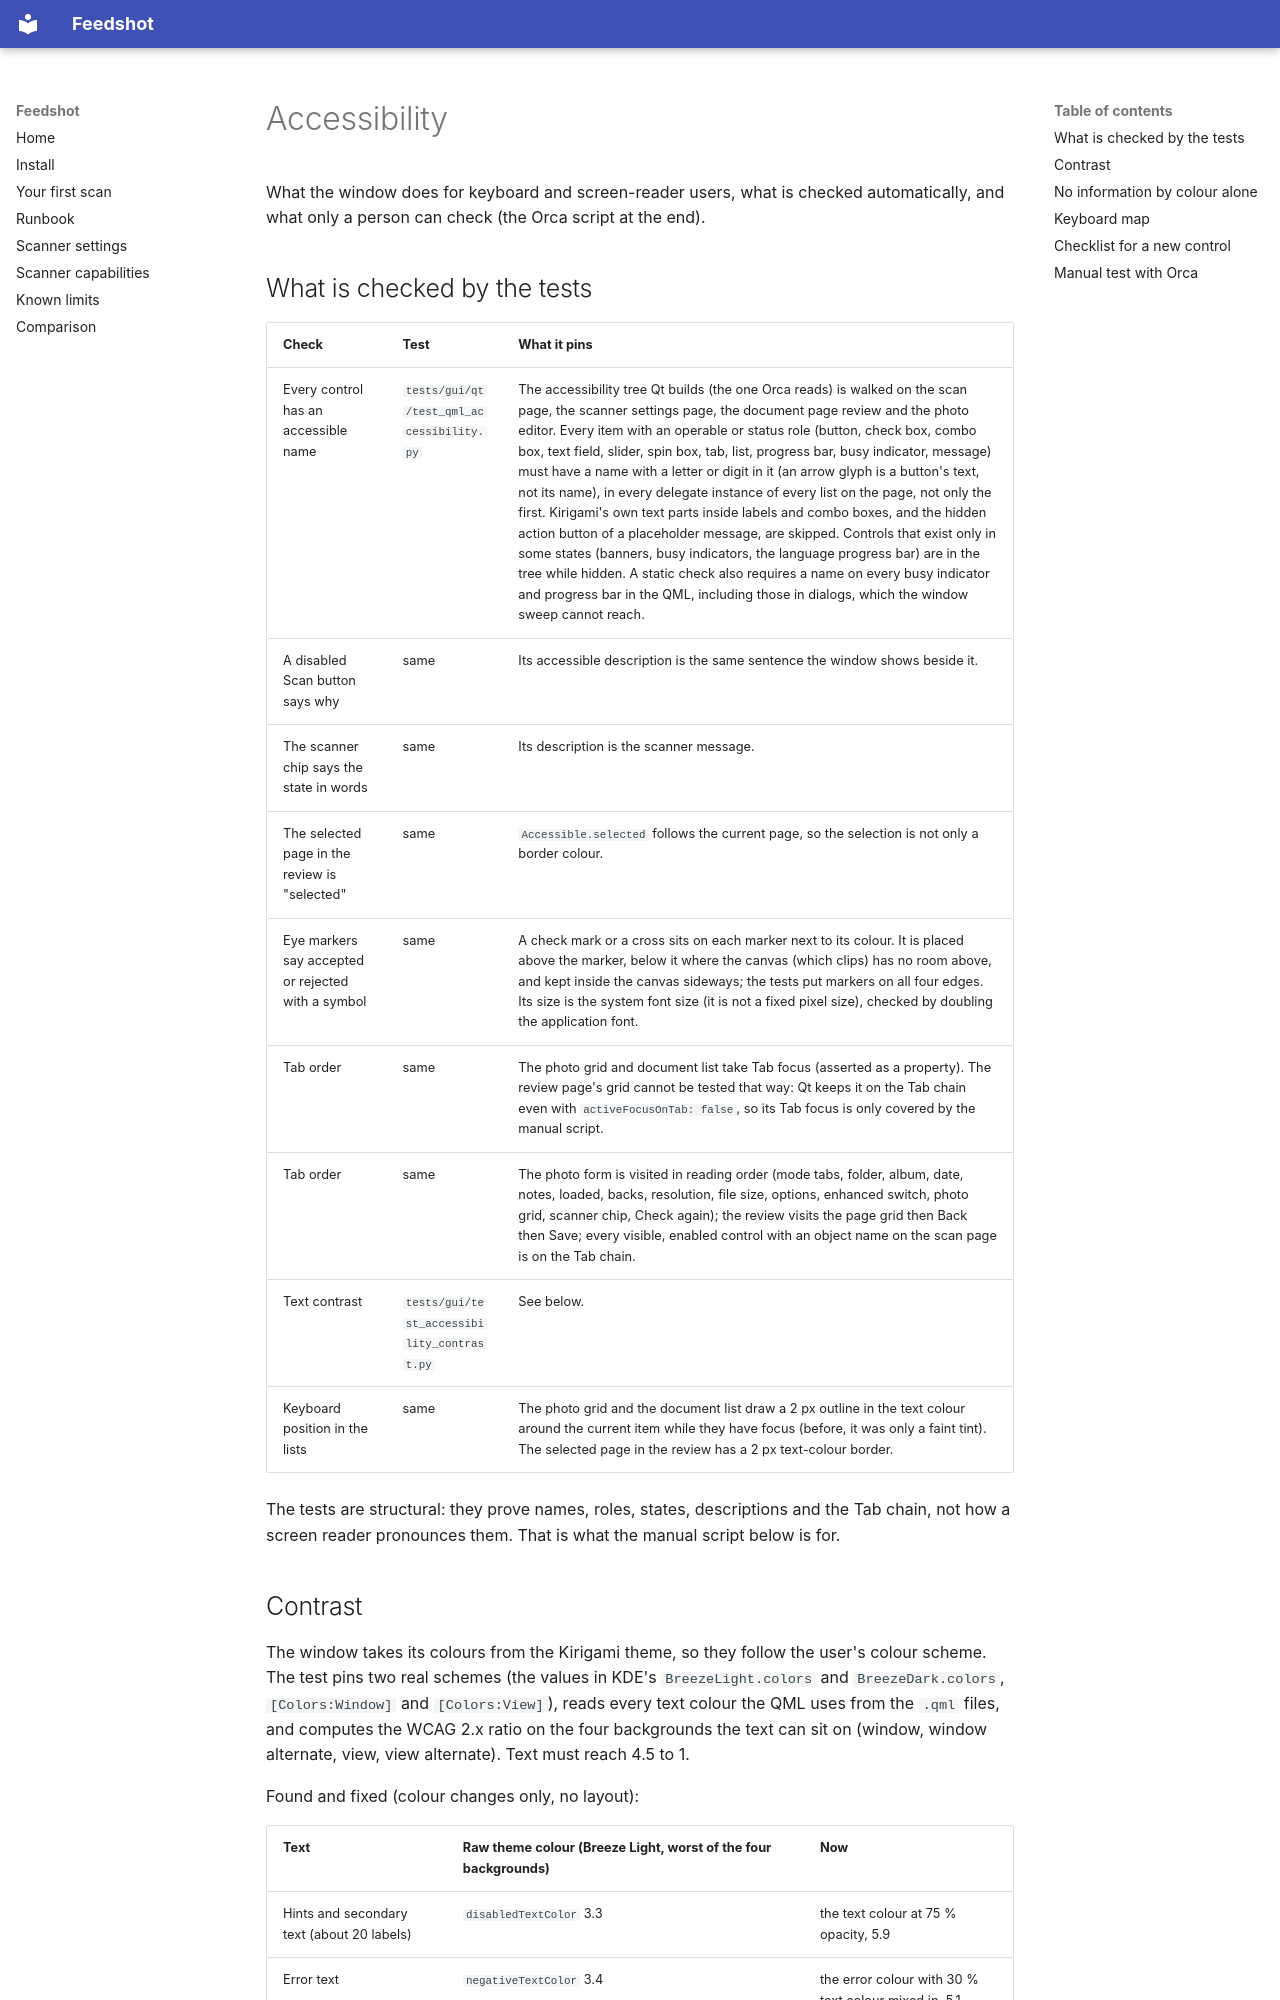

repository: bearyjd/fastfoto-linux · page: accessibility/index.html · generator: mkdocs

# Accessibility

What the window does for keyboard and screen-reader users, what is checked automatically, and
what only a person can check (the Orca script at the end).

## What is checked by the tests

| Check | Test | What it pins |
| --- | --- | --- |
| Every control has an accessible name | `tests/gui/qt/test_qml_accessibility.py` | The accessibility tree Qt builds (the one Orca reads) is walked on the scan page, the scanner settings page, the document page review and the photo editor. Every item with an operable or status role (button, check box, combo box, text field, slider, spin box, tab, list, progress bar, busy indicator, message) must have a name with a letter or digit in it (an arrow glyph is a button's text, not its name), in every delegate instance of every list on the page, not only the first. Kirigami's own text parts inside labels and combo boxes, and the hidden action button of a placeholder message, are skipped. Controls that exist only in some states (banners, busy indicators, the language progress bar) are in the tree while hidden. A static check also requires a name on every busy indicator and progress bar in the QML, including those in dialogs, which the window sweep cannot reach. |
| A disabled Scan button says why | same | Its accessible description is the same sentence the window shows beside it. |
| The scanner chip says the state in words | same | Its description is the scanner message. |
| The selected page in the review is "selected" | same | `Accessible.selected` follows the current page, so the selection is not only a border colour. |
| Eye markers say accepted or rejected with a symbol | same | A check mark or a cross sits on each marker next to its colour. It is placed above the marker, below it where the canvas (which clips) has no room above, and kept inside the canvas sideways; the tests put markers on all four edges. Its size is the system font size (it is not a fixed pixel size), checked by doubling the application font. |
| Tab order | same | The photo grid and document list take Tab focus (asserted as a property). The review page's grid cannot be tested that way: Qt keeps it on the Tab chain even with `activeFocusOnTab: false`, so its Tab focus is only covered by the manual script. |
| Tab order | same | The photo form is visited in reading order (mode tabs, folder, album, date, notes, loaded, backs, resolution, file size, options, enhanced switch, photo grid, scanner chip, Check again); the review visits the page grid then Back then Save; every visible, enabled control with an object name on the scan page is on the Tab chain. |
| Text contrast | `tests/gui/test_accessibility_contrast.py` | See below. |
| Keyboard position in the lists | same | The photo grid and the document list draw a 2 px outline in the text colour around the current item while they have focus (before, it was only a faint tint). The selected page in the review has a 2 px text-colour border. |

The tests are structural: they prove names, roles, states, descriptions and the Tab chain, not
how a screen reader pronounces them. That is what the manual script below is for.
